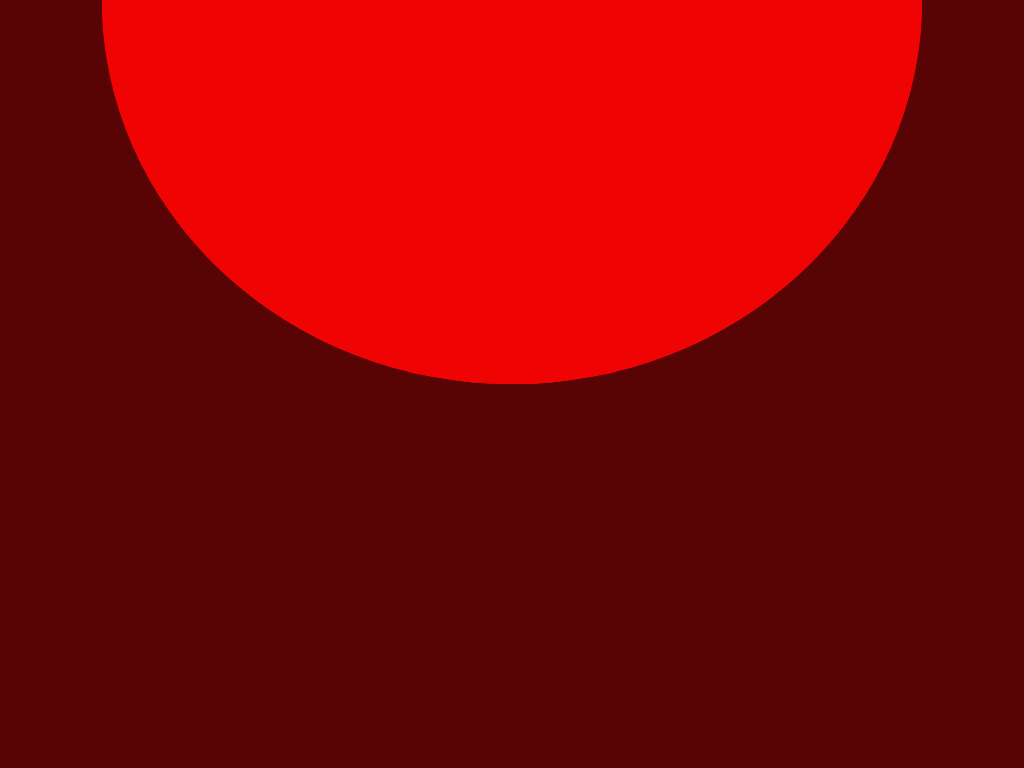

Give the HTML and CSS whose rendering is this image.

<!-- file: index.html -->
<!DOCTYPE html>
<html lang="en">
<head>
  <meta charset="UTF-8">
  <meta http-equiv="X-UA-Compatible" content="IE=edge">
  <meta name="viewport" content="width=device-width, initial-scale=1.0">
  <link rel="stylesheet" href="style.css">
  <title>Css animation</title>
</head>
<body>
  <div class="animation">
    <div class="circle"></div>
    <div class="circle"></div>
    <div class="circle"></div>
    <div class="circle"></div>
  </div>
</body>
</html>

/* file: style.css */
body {
  margin: 0;
  padding: 0;
  background-color: rgb(88, 4, 4);
}

.animation {
  display: flex;
  justify-content: center;
  align-items: center;
  background-color: rgb(240, 4, 4);
}

.circle {
  position: absolute;
  background-color: inherit;
  height: 100%;
  width: 80%;
  border-radius: 100%;
  opacity: 0.9;
  animation: pulse 1s ease-out infinite;
}

.circle:nth-of-type(1) {
  animation-delay: 1;
}

.circle:nth-of-type(2) {
  animation-delay: -1.5;
}

.circle:nth-of-type(3) {
  animation-delay: -1s;
}

@keyframes pulse {
  100% {
    transform: scale(2);
    opacity: 0;
  }
}
